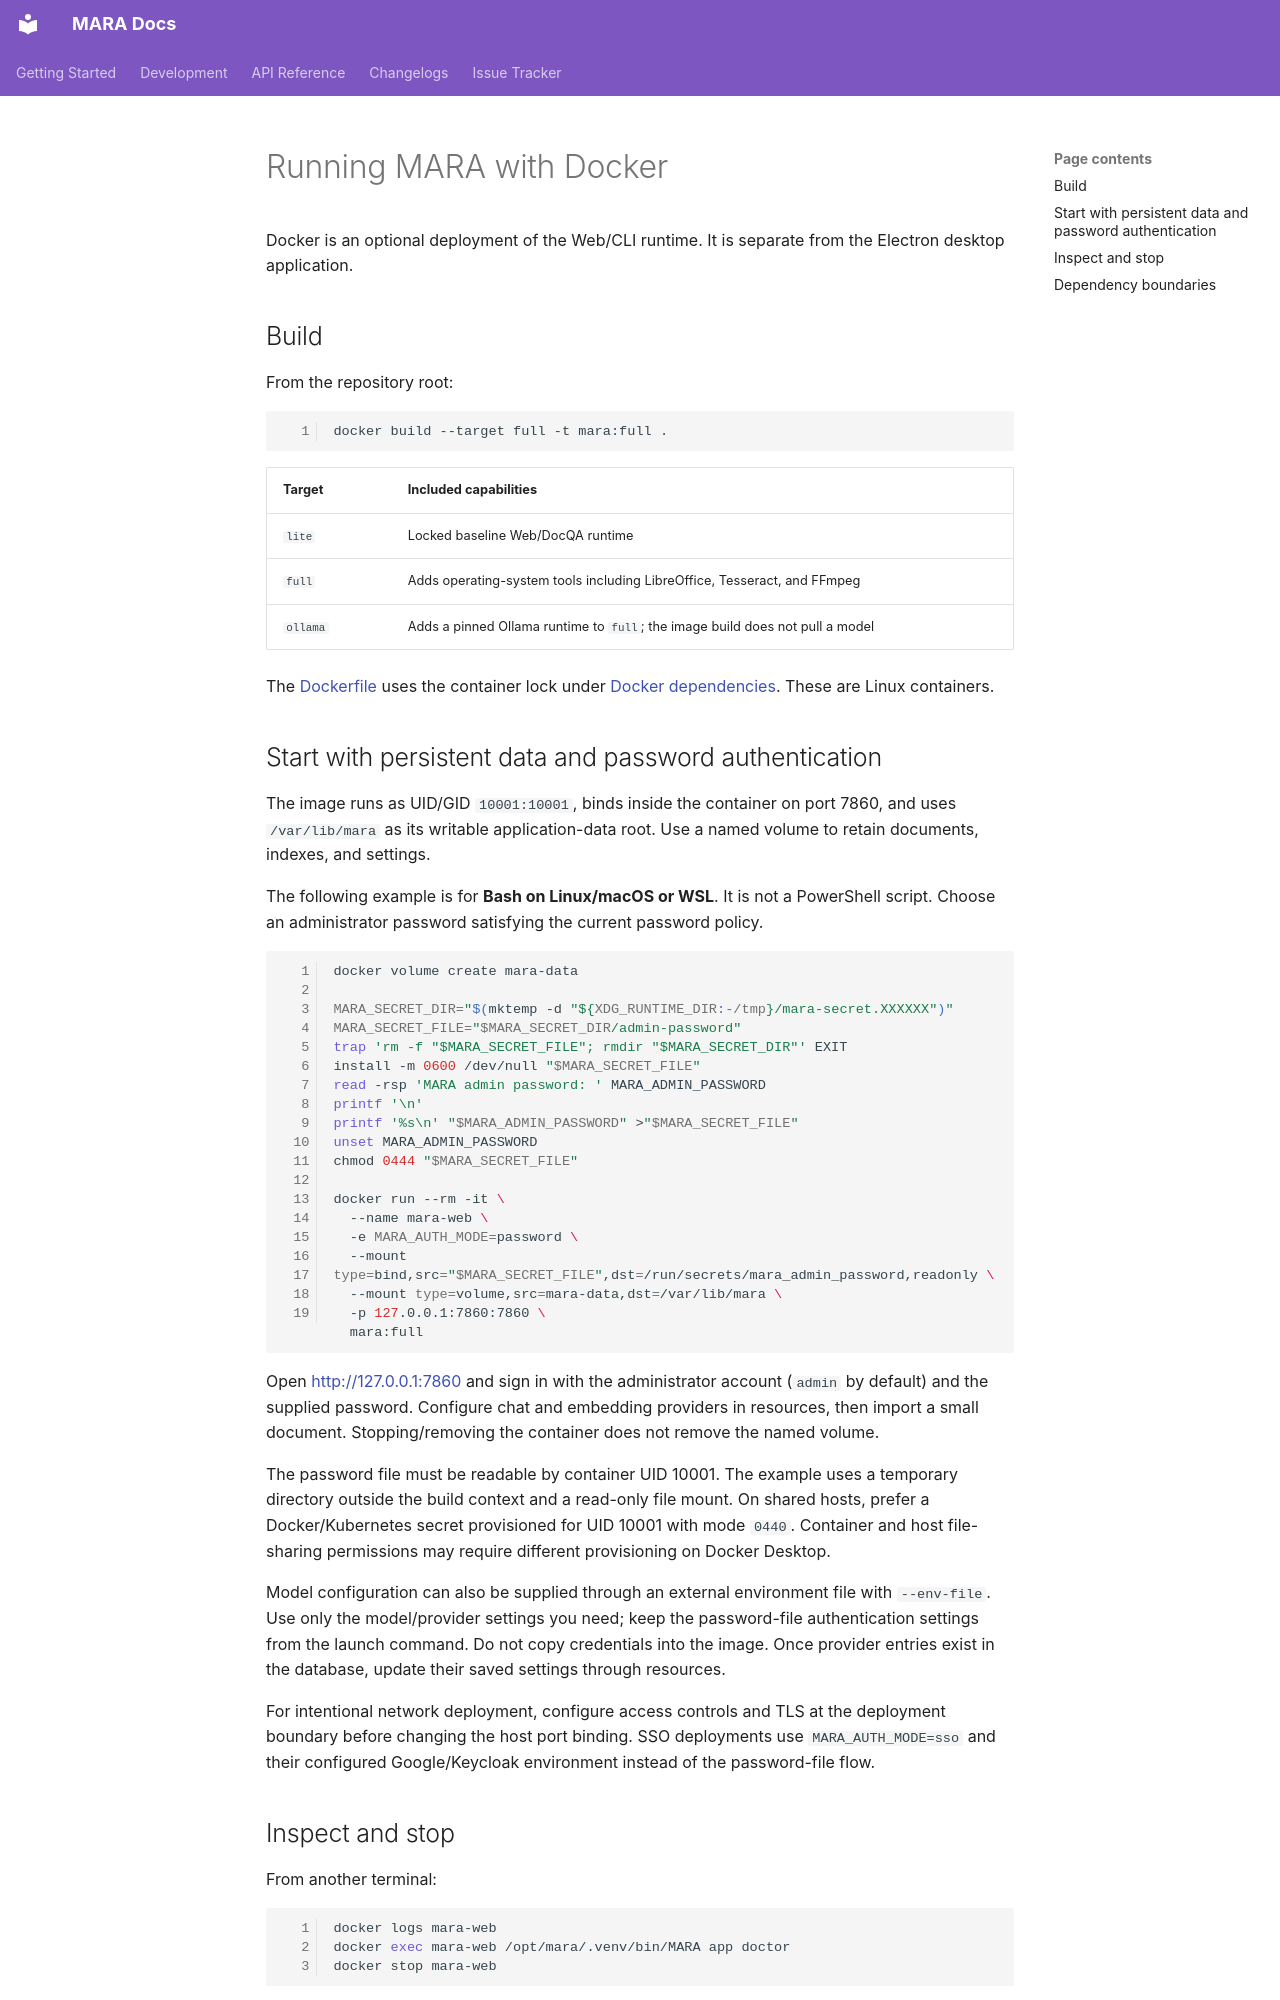

repository: 262412/MARA · page: development/container-usage/index.html · generator: mkdocs

# Running MARA with Docker

Docker is an optional deployment of the Web/CLI runtime. It is separate from the
Electron desktop application.

## Build

From the repository root:

```shell
docker build --target full -t mara:full .
```

| Target   | Included capabilities                                                         |
| -------- | ----------------------------------------------------------------------------- |
| `lite`   | Locked baseline Web/DocQA runtime                                             |
| `full`   | Adds operating-system tools including LibreOffice, Tesseract, and FFmpeg      |
| `ollama` | Adds a pinned Ollama runtime to `full`; the image build does not pull a model |

The [Dockerfile](../../Dockerfile) uses the container lock under
[Docker dependencies](../../docker/pyproject.toml).
These are Linux containers.

## Start with persistent data and password authentication

The image runs as UID/GID `10001:10001`, binds inside the container on port 7860,
and uses `/var/lib/mara` as its writable application-data root. Use a named
volume to retain documents, indexes, and settings.

The following example is for **Bash on Linux/macOS or WSL**. It is not a
PowerShell script. Choose an administrator password satisfying the current
password policy.

```bash
docker volume create mara-data

MARA_SECRET_DIR="$(mktemp -d "${XDG_RUNTIME_DIR:-/tmp}/mara-secret.XXXXXX")"
MARA_SECRET_FILE="$MARA_SECRET_DIR/admin-password"
trap 'rm -f "$MARA_SECRET_FILE"; rmdir "$MARA_SECRET_DIR"' EXIT
install -m 0600 /dev/null "$MARA_SECRET_FILE"
read -rsp 'MARA admin password: ' MARA_ADMIN_PASSWORD
printf '\n'
printf '%s\n' "$MARA_ADMIN_PASSWORD" >"$MARA_SECRET_FILE"
unset MARA_ADMIN_PASSWORD
chmod 0444 "$MARA_SECRET_FILE"

docker run --rm -it \
  --name mara-web \
  -e MARA_AUTH_MODE=password \
  --mount type=bind,src="$MARA_SECRET_FILE",dst=/run/secrets/mara_admin_password,readonly \
  --mount type=volume,src=mara-data,dst=/var/lib/mara \
  -p 127.0.0.1:7860:7860 \
  mara:full
```

Open [http://127.0.0.1:7860](http://127.0.0.1:7860) and sign in with the
administrator account (`admin` by default) and the supplied password. Configure
chat and embedding providers in resources, then import a small document.
Stopping/removing the container does not remove the named volume.

The password file must be readable by container UID 10001. The example uses a
temporary directory outside the build context and a read-only file mount.
On shared hosts, prefer a Docker/Kubernetes secret provisioned for UID 10001
with mode `0440`. Container and host file-sharing permissions may require
different provisioning on Docker Desktop.

Model configuration can also be supplied through an external environment file
with `--env-file`. Use only the model/provider settings you need; keep the
password-file authentication settings from the launch command. Do not copy
credentials into the image. Once provider entries exist in the database,
update their saved settings through resources.

For intentional network deployment, configure access controls and TLS at the
deployment boundary before changing the host port binding. SSO deployments use
`MARA_AUTH_MODE=sso` and their configured Google/Keycloak environment instead of
the password-file flow.
